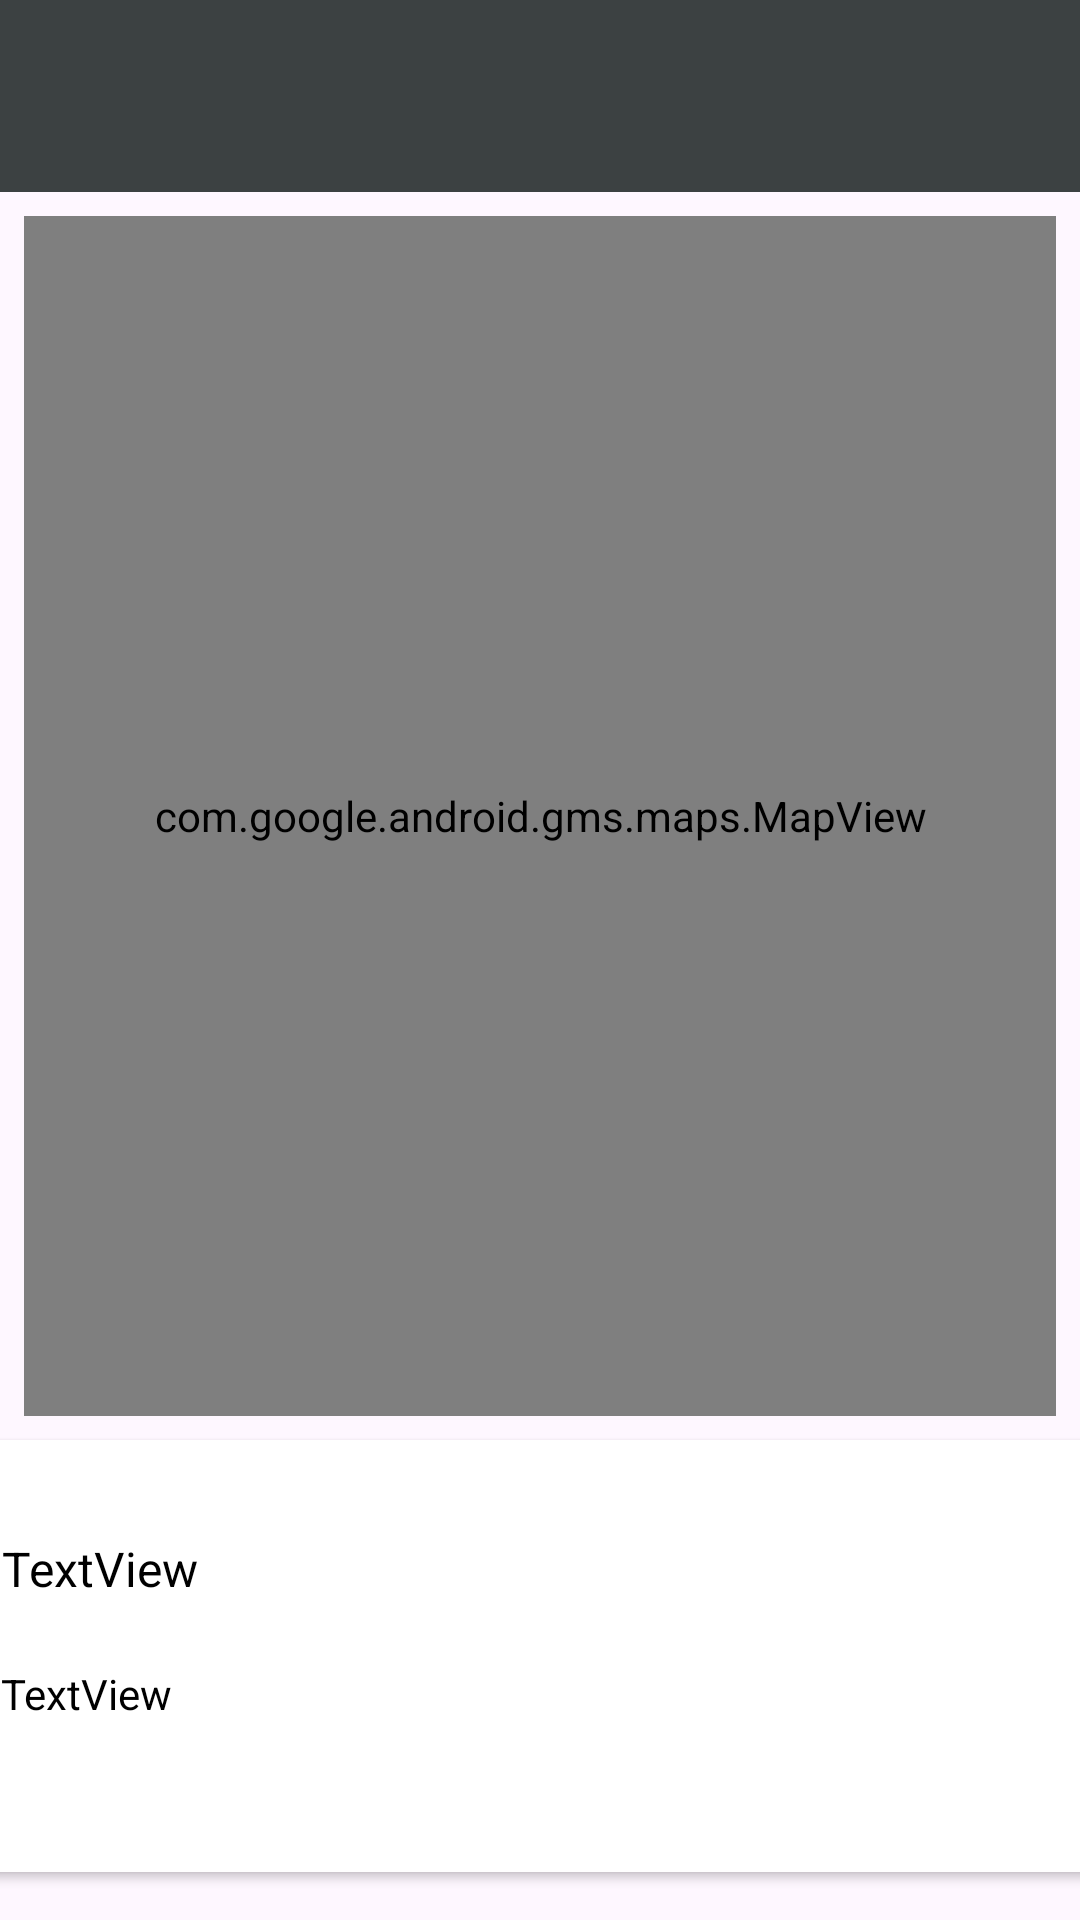

Reconstruct the res/layout file that produces this screen, plus the resources it refers to.
<!-- AndroidManifest.xml: application theme Base.Theme.Crypto -->
<!-- res/layout/activity_crypto_maps.xml -->
<?xml version="1.0" encoding="utf-8"?>
<androidx.constraintlayout.widget.ConstraintLayout
    xmlns:android="http://schemas.android.com/apk/res/android"
    xmlns:app="http://schemas.android.com/apk/res-auto"
    xmlns:tools="http://schemas.android.com/tools"
    android:id="@+id/coordinatorLayout"
    android:layout_width="match_parent"
    android:layout_height="match_parent"
    tools:context="org.wit.cryptoTracker.activities.CryptoMapsActivity">

    <com.google.android.material.appbar.AppBarLayout
        android:id="@+id/appBarLayout2"
        android:layout_width="0dp"
        android:layout_height="wrap_content"
        android:background="@color/colorAccent"
        android:fitsSystemWindows="true"
        app:elevation="0dip"
        app:layout_constraintBottom_toTopOf="@+id/include"
        app:layout_constraintEnd_toEndOf="parent"
        app:layout_constraintStart_toStartOf="parent"
        app:layout_constraintTop_toTopOf="parent"
        app:theme="@style/ThemeOverlay.AppCompat.Dark.ActionBar">

        <androidx.appcompat.widget.Toolbar
            android:id="@+id/toolbar"
            android:layout_width="match_parent"
            android:layout_height="wrap_content"
            app:titleTextColor="@color/colorPrimary" />
    </com.google.android.material.appbar.AppBarLayout>

    <include
        android:id="@+id/include"
        layout="@layout/content_crypto_maps"
        android:layout_width="0dp"
        android:layout_height="0dp"
        app:layout_constraintBottom_toBottomOf="parent"
        app:layout_constraintEnd_toEndOf="parent"
        app:layout_constraintStart_toStartOf="parent"
        app:layout_constraintTop_toBottomOf="@+id/appBarLayout2" />

</androidx.constraintlayout.widget.ConstraintLayout>
<!-- res/layout/content_crypto_maps.xml (included above) -->
<?xml version="1.0" encoding="utf-8"?>
<androidx.constraintlayout.widget.ConstraintLayout
    xmlns:android="http://schemas.android.com/apk/res/android"
    xmlns:app="http://schemas.android.com/apk/res-auto"
    android:layout_width="match_parent"
    android:layout_height="match_parent"
    app:layout_behavior="@string/appbar_scrolling_view_behavior">

    <androidx.cardview.widget.CardView
        android:id="@+id/cardView"
        android:layout_width="380dp"
        android:layout_height="144dp"
        android:layout_marginBottom="16dp"
        app:layout_constraintBottom_toBottomOf="parent"
        app:layout_constraintEnd_toEndOf="parent"
        app:layout_constraintHorizontal_bias="0.483"
        app:layout_constraintStart_toStartOf="parent" >

        <androidx.constraintlayout.widget.ConstraintLayout
            android:layout_width="match_parent"
            android:layout_height="match_parent">

            <ImageView
                android:id="@+id/currentImage"
                android:layout_width="200dp"
                android:layout_height="200dp"
                android:layout_marginEnd="16dp"
                app:layout_constraintBottom_toBottomOf="parent"
                app:layout_constraintEnd_toEndOf="parent"
                app:layout_constraintTop_toTopOf="parent"
                app:layout_constraintVertical_bias="0.529"
                app:srcCompat="@mipmap/ic_launcher" />

            <TextView
                android:id="@+id/currentTitle"
                android:layout_width="145dp"
                android:layout_height="35dp"
                android:layout_marginTop="32dp"
                android:text="TextView"
                android:textColor="@color/black"
                android:textSize="16sp"
                app:layout_constraintEnd_toStartOf="@+id/currentImage"
                app:layout_constraintStart_toStartOf="parent"
                app:layout_constraintTop_toTopOf="parent" />

            <TextView
                android:id="@+id/currentDescription"
                android:layout_width="145dp"
                android:layout_height="30dp"
                android:text="TextView"
                android:textColor="@color/black"
                app:layout_constraintBottom_toBottomOf="parent"
                app:layout_constraintEnd_toStartOf="@+id/currentImage"
                app:layout_constraintHorizontal_bias="0.494"
                app:layout_constraintStart_toStartOf="parent"
                app:layout_constraintTop_toBottomOf="@+id/currentTitle"
                app:layout_constraintVertical_bias="0.17" />
        </androidx.constraintlayout.widget.ConstraintLayout>
    </androidx.cardview.widget.CardView>

    <com.google.android.gms.maps.MapView
        android:id="@+id/mapView"
        android:layout_width="0dp"
        android:layout_height="0dp"
        android:layout_marginStart="8dp"
        android:layout_marginTop="8dp"
        android:layout_marginEnd="8dp"
        android:layout_marginBottom="8dp"
        app:layout_constraintBottom_toTopOf="@+id/cardView"
        app:layout_constraintEnd_toEndOf="parent"
        app:layout_constraintStart_toStartOf="parent"
        app:layout_constraintTop_toTopOf="parent" />
</androidx.constraintlayout.widget.ConstraintLayout>
<!-- resources referenced by this layout -->
<resources>
  <color name="black">#FF000000</color>
  <color name="colorAccent">#3C4142</color>
  <color name="colorPrimary">#FFFFFF</color>
  <style name="Base.Theme.Crypto" parent="Theme.Material3.DayNight.NoActionBar">
          
          <item name="colorPrimary">@color/colorAccent</item>
          <item name="colorPrimaryVariant">@color/colorPrimaryDark</item>
          <item name="colorOnPrimary">@color/white</item>
          
          <item name="colorOnSecondary">@color/black</item>
          
          <item name="android:statusBarColor">?attr/colorPrimaryVariant</item>
      </style>
  <color name="colorPrimaryDark">#000000</color>
  <color name="white">#FFFFFFFF</color>
</resources>
